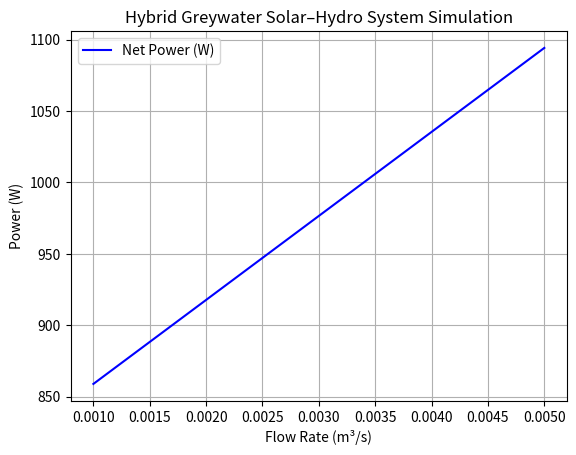

This chart was generated by the following Python code:
import matplotlib.pyplot as plt
import numpy as np

# Simulated flow rates
flow = np.linspace(0.001, 0.005, 50)

# HydroPower equation: P = ρ*g*Q*H*η
hydro_power = 1000 * 9.81 * flow * 10 * 0.6

solar_power = 1000  # W constant
uv_load = 200       # W load
net_power = solar_power + hydro_power - uv_load

# Plot results
plt.plot(flow, net_power, label="Net Power (W)", color="blue")
plt.xlabel("Flow Rate (m³/s)")
plt.ylabel("Power (W)")
plt.title("Hybrid Greywater Solar–Hydro System Simulation")
plt.legend()
plt.grid(True)
plt.show()
